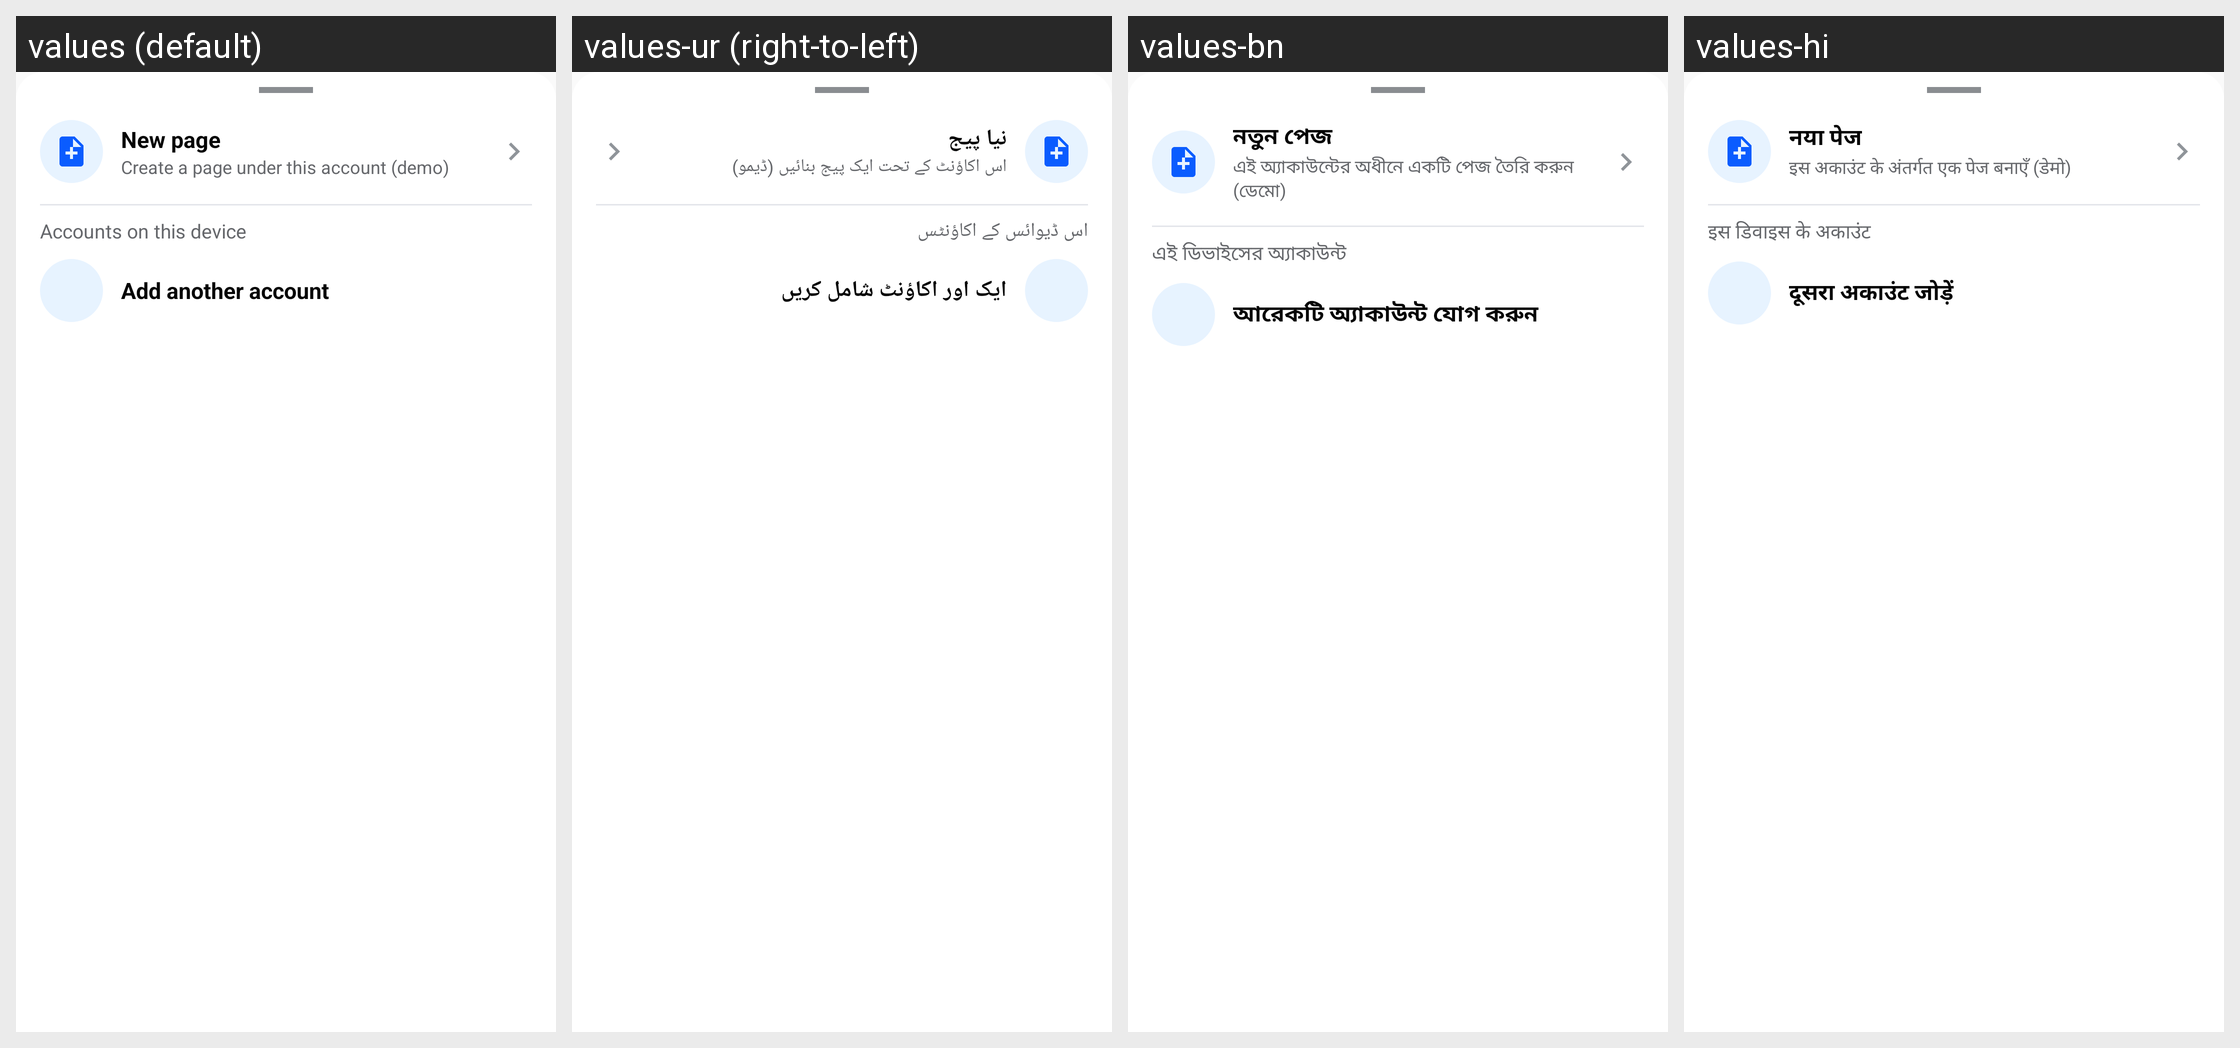

The same Android screen rendered under several of its app's locales, left to right. List the strings drawn on it with the default value and each locale's translation.
Android screen res/layout/sheet_accounts.xml rendered under 4 locales, left to right: values (default), values-ur (right-to-left), values-bn, values-hi. Device: Nexus 5 (rendered at 1080×1920; each locale shown at half size, 540×960, under a caption strip naming it); theme Theme.AppCompat.Light.NoActionBar.
Other locales in the repository, not shown: values-ar, values-es, values-fr, values-in, values-pt, values-tr, values-zh-rCN.
Strings drawn on this screen, with the default value and each locale's value (text and hints the layout hard-codes, and strings that could not be matched under every locale, appear in the picture but are not listed):

tm_new_page
  values: New page
  values-ur: نیا پیج
  values-bn: নতুন পেজ
  values-hi: नया पेज

tm_new_page_sub
  values: Create a page under this account (demo)
  values-ur: اس اکاؤنٹ کے تحت ایک پیج بنائیں (ڈیمو)
  values-bn: এই অ্যাকাউন্টের অধীনে একটি পেজ তৈরি করুন (ডেমো)
  values-hi: इस अकाउंट के अंतर्गत एक पेज बनाएँ (डेमो)

tm_accounts_device
  values: Accounts on this device
  values-ur: اس ڈیوائس کے اکاؤنٹس
  values-bn: এই ডিভাইসের অ্যাকাউন্ট
  values-hi: इस डिवाइस के अकाउंट

tm_add_account
  values: Add another account
  values-ur: ایک اور اکاؤنٹ شامل کریں
  values-bn: আরেকটি অ্যাকাউন্ট যোগ করুন
  values-hi: दूसरा अकाउंट जोड़ें
